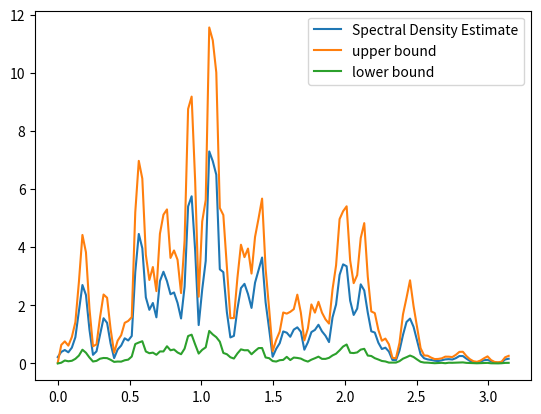

Reproduce this figure in Python.
import numpy as np
import matplotlib.pyplot as plt


def periodogramm(inputt, samples):
    t = np.arange(samples)
    N = int(np.floor(samples / 2))
    omega = 2 * np.pi * np.arange(N + 1) / samples
    Pxx_Density = np.zeros(N + 1)
    for i1 in range(N + 1):
        Pxx_Density[i1] = (1 / samples) * np.abs(np.sum(inputt * np.exp(-1j * omega[i1] * t))) ** 2
    return Pxx_Density


# [redacted]
def kernel_function(arg):
    if abs(arg) <= 1:
        return 0.75 * (1 - arg ** 2)
    else:
        return 0


def spectral_density_estimator(h1, powerspec, samples):
    N = powerspec.size - 1
    omega = 2 * np.pi * np.arange(N + 1) / samples
    SpectralDensityEstimate = np.zeros(N + 1)
    for i1 in range(N + 1):
        kernel = np.zeros(N + 1)
        for i2 in range(N + 1):
            kernel[i2] = kernel_function((omega[i1] - omega[i2]) / h1)
        SpectralDensityEstimate[i1] = (2 * np.pi) * sum((kernel * powerspec) / (h1 * samples))
    return SpectralDensityEstimate


def draw_residuals(residualss, samples):
    independent_bootstrap_residuals = np.zeros(samples)
    for i3 in range(samples):
        independent_bootstrap_residuals[i3] = np.random.choice(residualss)
    return independent_bootstrap_residuals


# Step 5 - Bootstrap Estimate
def bootstrap_estimate(res, g, sde_centered, samples):
    residualz = draw_residuals(res, samples)  # e
    pxxdensity = sde_centered * residualz
    pxxdensity[0] = 0
    bootstrap_spectral_density_estimate = spectral_density_estimator(g, pxxdensity, samples)
    return bootstrap_spectral_density_estimate


np.random.seed(123)
n_samples = 256
n = int((n_samples / 2) + 1)
a1 = 0.5
a2 = -0.6
a3 = 0.3
a4 = -0.4
a5 = 0.2
alpha = 0.05
h = g = 0.05
x = noise = np.random.normal(size=n_samples)
w = (2 * np.pi * np.arange(n)) / n_samples
for t in range(5, n_samples):
    x[t] = a1 * x[t - 1] + a2 * x[t - 2] + a3 * x[t - 3] + a4 * x[t - 4] + a5 * x[t - 5] + noise[t]

# Step 1 Center

x_centered = x - x.mean()

# Step 2 Initial Estimate

Ixx_density_centered = periodogramm(x_centered, n_samples)
Cxx_estimate_centered = spectral_density_estimator(h, Ixx_density_centered, n_samples)

# Step 3 Compute and Rescale Residuals

residuals = Ixx_density_centered / Cxx_estimate_centered
residuals_rescaled = residuals / np.mean(residuals)

# Step 4,5 & 6 Bootstrap Residuals and Estimate
b_samples = 100
b_sde = np.zeros([b_samples, n])
for c in range(b_samples):
    b_sde[c, :] = bootstrap_estimate(residuals_rescaled, g, Cxx_estimate_centered, n)

# Step 7 Confidence Interval Estimation

upper_index = int(np.ceil((b_samples - 1) * (1 - alpha)))
lower_index = int(np.floor((b_samples - 1) * alpha))

b_sde.sort(axis=0)

Cxx_estimate_centered_upper = b_sde[upper_index, :]
Cxx_estimate_centered_lower = b_sde[lower_index, :]

plt.plot(w, Cxx_estimate_centered, label='Spectral Density Estimate')
plt.plot(w, Cxx_estimate_centered_upper, label='upper bound')
plt.plot(w, Cxx_estimate_centered_lower, label='lower bound')
plt.legend(loc='best')
plt.show()
